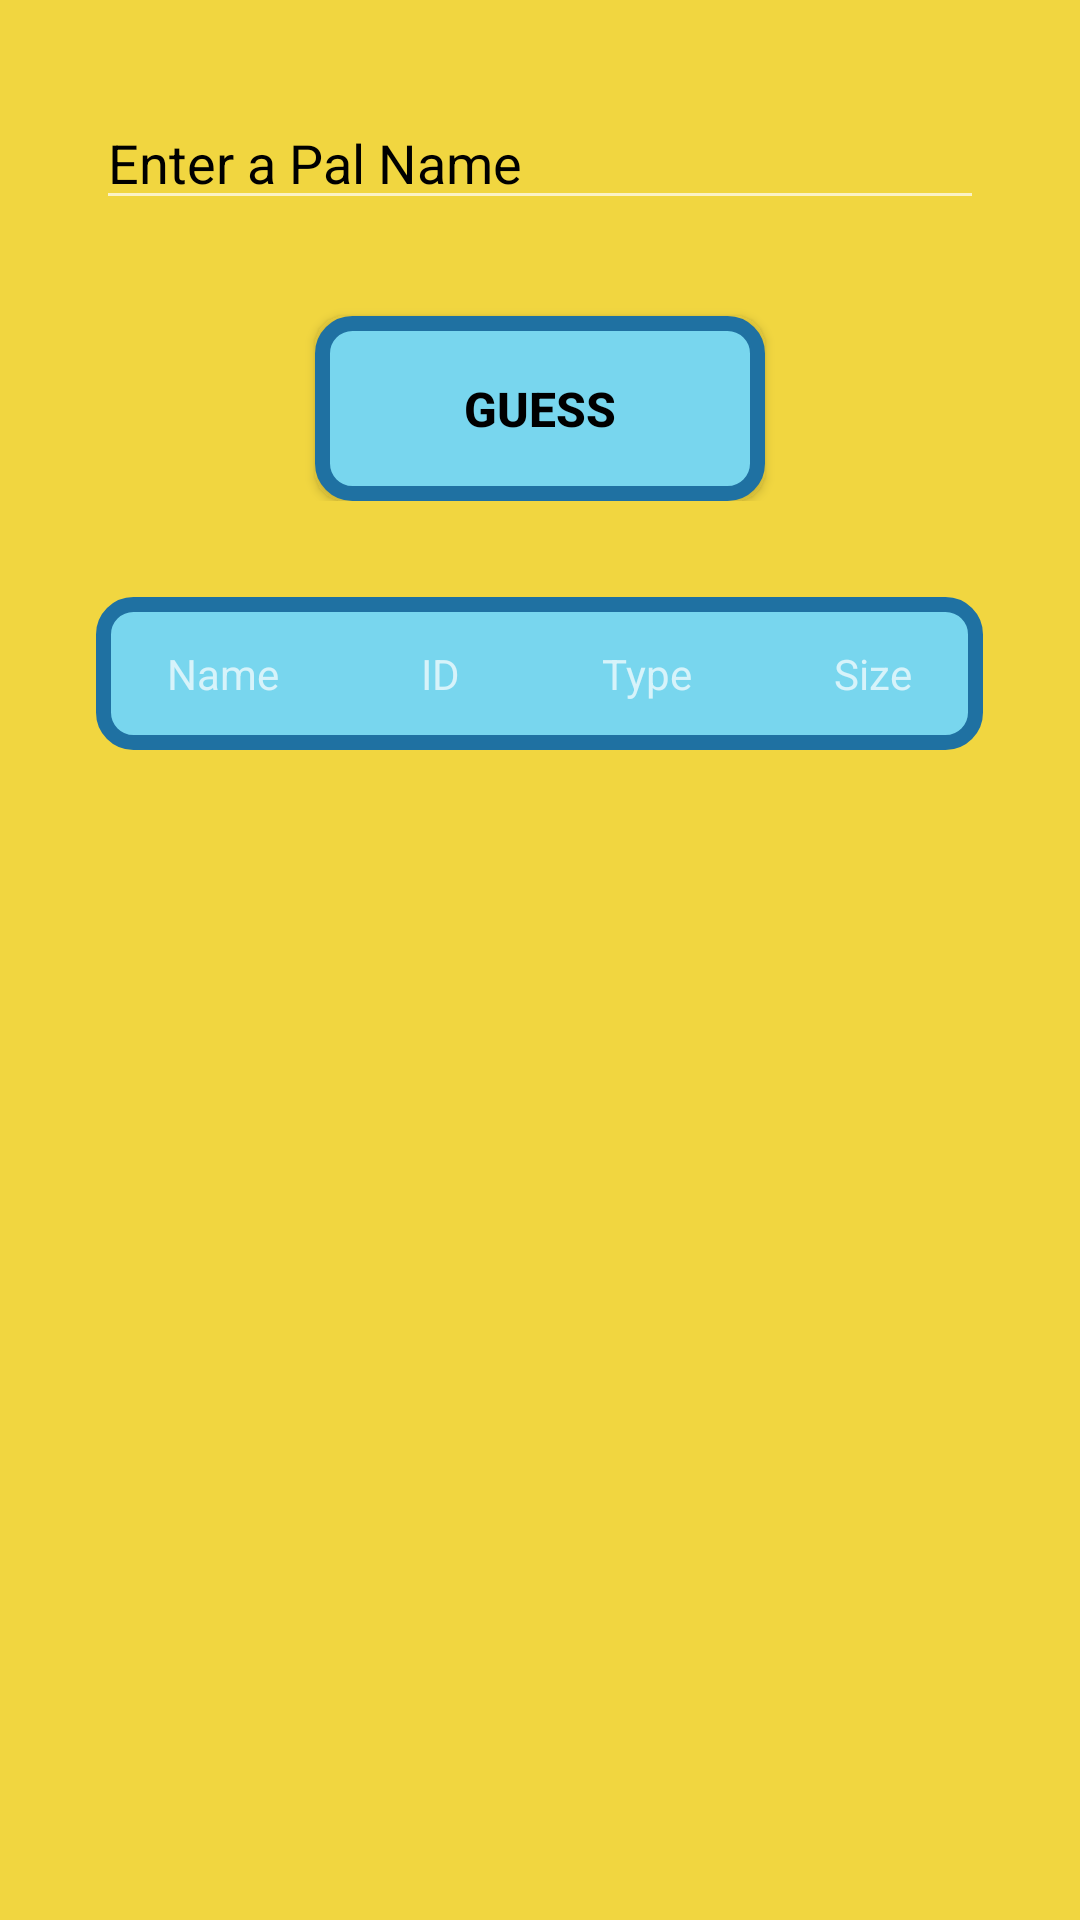

Reconstruct the res/layout file that produces this screen, plus the resources it refers to.
<!-- AndroidManifest.xml: application theme Theme.Paldle -->
<!-- res/layout/frag_guess.xml -->
<?xml version="1.0" encoding="utf-8"?>
<LinearLayout xmlns:android="http://schemas.android.com/apk/res/android"
    android:layout_width="match_parent"
    android:layout_height="match_parent"
    android:orientation="vertical">

    <ScrollView
        android:layout_width="match_parent"
        android:layout_height="0dp"
        android:layout_weight="1"
        android:paddingBottom="50dp"
        android:clipToPadding="false"
        style="@style/PalNameStyle.Guess">

        <LinearLayout
            android:id="@+id/llParent"
            android:layout_width="match_parent"
            android:layout_height="wrap_content"
            android:orientation="vertical">

            <LinearLayout
                android:id="@+id/llChild"
                android:layout_width="match_parent"
                android:layout_height="wrap_content"
                android:orientation="vertical">

                <AutoCompleteTextView
                    android:id="@+id/et"
                    android:layout_width="match_parent"
                    android:layout_height="wrap_content"
                    android:layout_gravity="center_horizontal"
                    android:layout_margin="32dp"
                    android:hint="@string/enter_a_pal_name"
                    android:inputType="text"
                    android:maxLines="1"
                    android:textColorHint="#000000" />

                <Button
                    android:id="@+id/btnGuess"
                    android:layout_width="wrap_content"
                    android:layout_height="wrap_content"
                    android:layout_gravity="center_horizontal"
                    style="@style/PalNameStyle.Guess.Bouton"
                    android:text="@string/guesss"/>

            </LinearLayout>

            <TableLayout
                android:id="@+id/tableLayout"
                android:layout_width="wrap_content"
                android:layout_height="wrap_content"
                android:stretchColumns="*"
                android:padding="32dp">

                <TableRow
                    android:background="@drawable/border"
                    android:layout_marginStart="0dp">


                    <TextView
                        android:layout_width="wrap_content"
                        android:layout_height="wrap_content"
                        android:layout_gravity="center_horizontal"
                        android:padding="16dp"
                        android:text="@string/name" />

                    <TextView
                        android:layout_width="wrap_content"
                        android:layout_height="wrap_content"
                        android:layout_gravity="center_horizontal"
                        android:padding="16dp"
                        android:text="@string/id" />

                    <TextView
                        android:layout_width="wrap_content"
                        android:layout_height="wrap_content"
                        android:layout_gravity="center_horizontal"
                        android:padding="16dp"
                        android:text="@string/types" />

                    <TextView
                        android:layout_width="wrap_content"
                        android:layout_height="wrap_content"
                        android:layout_gravity="center_horizontal"
                        android:padding="16dp"
                        android:text="@string/size" />
                </TableRow>
            </TableLayout>
        </LinearLayout>
    </ScrollView>
</LinearLayout>
<!-- resources referenced by this layout -->
<resources>
  <!-- drawable border (drawable) -->
  <shape xmlns:android="http://schemas.android.com/apk/res/android">
      <stroke
          android:color="@color/BlueButtonRadius"
          android:width="5dp" />
      <corners android:radius="10dp" />
      <solid android:color="@color/BlueButton"/>
  
  
  </shape>
  <string name="enter_a_pal_name">Enter a Pal Name</string>
  <string name="guesss">Guess</string>
  <string name="id">ID</string>
  <string name="name">Name</string>
  <string name="size">Size</string>
  <string name="types">Type</string>
  <style name="PalNameStyle.Guess">
          <item name="android:background">#F1D640</item>
      </style>
  <style name="PalNameStyle.Guess.Bouton">
          <item name="android:width">150dp</item>
          <item name="android:textAlignment">center</item>
          <item name="android:padding">20dp</item>
          <item name="android:background">@drawable/border</item>
          <item name="android:layout_gravity">center_horizontal</item>
      </style>
  <style name="Theme.Paldle" parent="Base.Theme.Paldle" />&gt;
  <color name="BlueButtonRadius">#1f71a2</color>
  <color name="BlueButton">#78d6ee</color>
  <style name="Base.Theme.Paldle" parent="Theme.AppCompat.NoActionBar">
  
      </style>
</resources>
